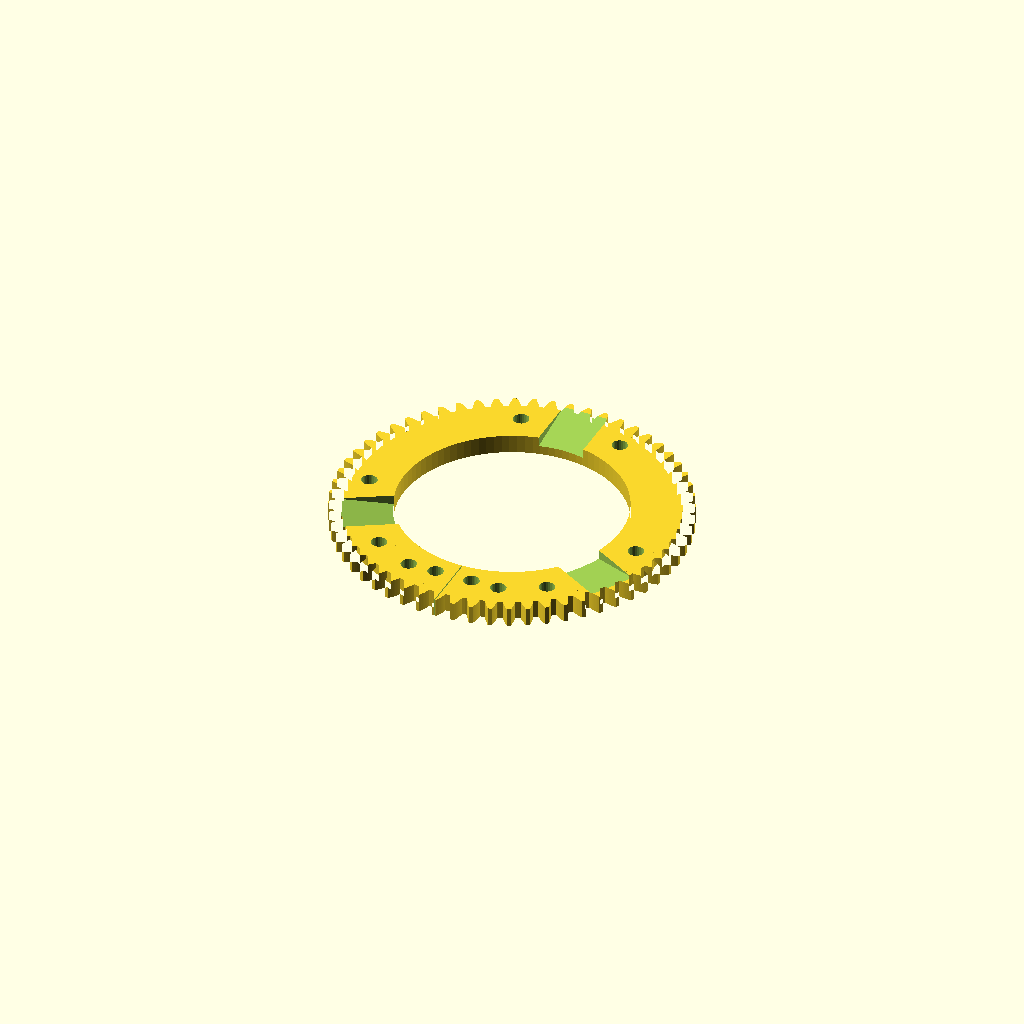
Cell 1: the model at its default parameters.
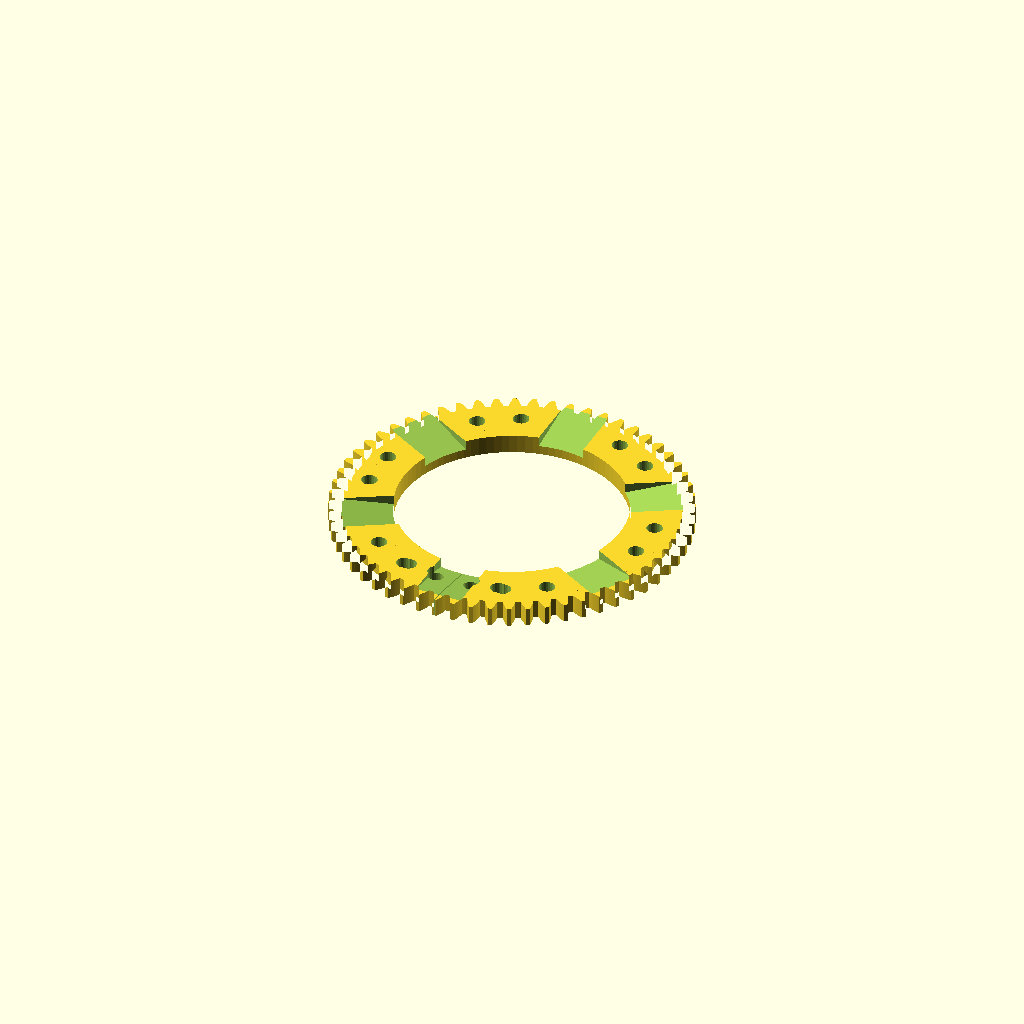
Cell 2 — n set to 6, the other parameters unchanged.
One fixed orthographic camera (rotation 55°, 0°, 25°; colour scheme Cornfield) for every cell.
OpenSCAD source file ferme/gps/gps_volant.scad:
use <../../config.scad>
use <../../libs/gears.scad>

$fs=$fs/2;
$fa=$fa/2;

n=3;
d = 150;
d2 =152;


e = 3;



//modul = 2; tooth_number1 = 20; tooth_number2 = 92;
//modul = 2.5; tooth_number1 = 20; tooth_number2 = 72;
modul = 3; tooth_number1 = 24; tooth_number2 = 60; //old 60

pressure_angle = 20;
//pressure_angle = 20;
helix_angle = 0;

//5120
lg_int = 47;
lg_int2 = 13;
h_int = 5;
a = 30;
colonne_d=56;
d_case = 145;

//same
//0 same
//1 5120
//2 mk3
tracteur = 2;




l = lg_int+10;
h2=h_int+5;

r_vis = 4.2;

module m8(l, r){
    cylinder(r=r_vis, l);
}

module couronne1(d_int, ang, h_int){
    lg_int = 25;
    
    l = lg_int+30;
    h2=10;
    
    d2=140;
    d3 = 140;

    difference(){
        
        union(){
            spur_gear (modul=modul, tooth_number=tooth_number2, width=10, bore=d_int, pressure_angle=pressure_angle, helix_angle=-helix_angle, optimized=true);
            
            for(i=[0:n]){
                rotate([0,0,i*360/n])hull(){
                    translate([-l/2,d2/2,0]) cylinder(r=9,h2);
                    translate([ l/2,d2/2,0]) cylinder(r=9,h2);
                }
            }
            
            rotate([0,0,0.5*360])hull(){
                translate([-10,d3/2,0]) cylinder(r=9,h2);
                translate([ 10,d3/2,0]) cylinder(r=9,h2);
            }
            
        }
        
        
        for(i=[0:n]){
            rotate([0,0,i*360/n]) translate([0,d_int/2,h2-h_int]) rotate([ang,0,0]) translate([-lg_int/2,-10,]) cube([lg_int, 100, 20]);
            
        
            for(j=[-1,1]){
                rotate([0,0,i*360/n])translate([j*l/2,d2/2,-1]) m8(200);
            }
            
            rotate([0,0,0.5*360])translate([-25,d3/2,-1])m8(200);;
            rotate([0,0,0.5*360])translate([-10,d3/2,-1])m8(200);;
            rotate([0,0,0.5*360])translate([ 10,d3/2,-1]) m8(200);;
            rotate([0,0,0.5*360])translate([25,d3/2,-1])m8(200);;
            
        }

        translate([0,-200,-1]) cube([0.5,200,100]);
        
        
    }
}

/**
 * IH
 **/

module couronne_ih(){
    difference(){
        
        union(){
            spur_gear (modul=modul, tooth_number=tooth_number2, width=10, bore=d_case, pressure_angle=pressure_angle, helix_angle=helix_angle, optimized=true);
            
            
            for(i=[0:n]){
                rotate([0,0,i*360/n])hull(){
                    translate([-l/2,d2/2,0]) cylinder(r=5,1);
                    translate([ l/2,d2/2,0]) cylinder(r=5,1);
                    translate([-l/2,d2/2,-1]) rotate([a,0,0]) translate([0,0,h2]) cylinder(r=6,1);
                    translate([ l/2,d2/2,-1]) rotate([a,0,0]) translate([0,0,h2]) cylinder(r=6,1);
                }
            }
            
        }
        
        
        for(i=[0:n]){
            for(j= [0,1]){
                rotate([0,0,i*360/n])translate([0,d2/2,-1]) rotate([a,0,0]) mirror([j,0,0])translate([-lg_int/2,-10,h2+1.1-h_int]) cube([lg_int2, 20, h_int]);
            }
            
            rotate([0,0,i*360/n])hull(){
                translate([-l/2,d2/2,-1]) rotate([a,0,0]) translate([0,0,h2+1]) cylinder(r=7,10);
                translate([ l/2,d2/2,-1]) rotate([a,0,0]) translate([0,0,h2+1]) cylinder(r=7,10);
            }
        
            for(j=[-1,1]){
                rotate([0,0,i*360/n])translate([j*l/2,d2/2,-1]) rotate([a,0,0]) m3(200);
                rotate([0,0,i*360/n])translate([j*l/2,d2/2,-1]) rotate([a,0,0]) m3_nut2(8);
            }
        }
        
        for(i=[120,240]){
            rotate([0,0,i])translate([0,d2/2,-1]) rotate([a,0,0]) m3(200);
            rotate([0,0,i])translate([0,d2/2,-1]) rotate([a,0,0]) m3_nut2(8);
        } 
        
        translate([0,0,-1]) cube([0.5,200,100]);
        for(i=[-5,5]){
            translate([i,d2/2,-1]) rotate([a,0,0]) m3(200);
            translate([i,d2/2,-1]) rotate([a,0,0]) m3_nut2(8);
        } 
        
    }
}

e_support = 5;
module support_couronne_ih(){
    difference(){
        union(){
            hull(){
                translate([-l/2,0,0]) cylinder(r=6,e_support);
                translate([ l/2,0,0]) cylinder(r=6,e_support);
            }
        }
        translate([-l/2,0,-1])  m4(200);
        translate([ 0,0,-1])  m4(200);
        translate([ l/2,0,-1])  m4(200);
    }
}

module support_couronne_ih2(){
    difference(){
        union(){
            hull(){
                translate([-l/2,0,0]) cylinder(r=6,e_support);
                translate([ l/2,0,0]) cylinder(r=6,e_support);
            }
        }
        translate([-l/2,0,-1])  m4(200);
        translate([ 5,0,-1])  m4(200);
        translate([ -5,0,-1])  m4(200);
        translate([ l/2,0,-1])  m4(200);
    }
}

x_vis_ih = 80;

module support_colonne_ih(){
    e = 40;
    r  = colonne_d/2+8;
    l = 120;
    lg= 60;
    
    difference(){
        union(){
            cylinder(r=r, e);
            translate([-l/2, -15, 0])cube([l, lg, e]);
        }
        translate([0, 0, -1]) cylinder(r=colonne_d/2, e+2);
        cube([150, 5, 150], center = true);
        
        for(i=[-1,1]){
            translate([i*x_vis_ih/2, -20, e/2]) rotate([-90,0,0]) m8(100, false);
        }
        
    }
    
}

module support_colonne2_ih(){
    y_vix = 52;
    difference(){
        union(){
            translate([-60,0,0]) cube([120,30,30]);
            for(i=[0,1]){
                mirror([i,0,0])translate([-60,30,0]) cube([30,30,30]);
            }
        }   
        translate([x_vis_ih/2,100,15])  rotate([90,0,0]) m8(200, false);
        translate([-x_vis_ih/2,100,15]) rotate([90,0,0]) m8(200, false);
        
        translate([x_vis_2/2,y_vix,-1])   m8(200, false);
        translate([-x_vis_2/2,y_vix,-1])  m8(200, false);
    }
    
    %translate([x_vis_2/2,y_vix,-1])   m8(200, false);
    %translate([-x_vis_2/2,y_vix,-1])  m8(200, false);
}


/**
 * SAME
 **/

lg_same_int = 25;
h_same_int = 30;
l_same = lg_same_int+30;
d_same = 120;
same_ang = 25;

module couronne_same(){
    couronne1(d_same, 25, 8);
}

module support_couronne_same(){
    difference(){
        union(){
            translate([-l_same/2-6,-6,0])cube([l_same+12, 12, e_support]);
        }
        translate([-l_same/2,0,-1])  m8(200);
        translate([ l_same/2,0,-1])  m8(200);
    }
}

module support_couronne_same2(){
    difference(){
        union(){
            translate([-l_same/2-6,-8,0])cube([l_same+12, 16, e_support]);
            hull(){
                translate([-lg_same_int/2-6,-8,0])cube([lg_same_int+12, 2, h_same_int+3]);
                translate([-lg_same_int/2-6,6,0])cube([lg_same_int+12, 2, h_same_int+3+16*sin(a)]);
            }
        }
        translate([-l_same/2,0,-1])  m8(200);
        translate([ l_same/2,0,-1])  m8(200);
        translate([0,-12,6]) rotate([a,0,0])cube([lg_same_int, 100, h_same_int+1], center = true);
    }
}

module support_couronne_same3(){
    l_support = 50;
    difference(){
        union(){
            hull(){
                translate([-l_support/2,0,0]) cylinder(r=8,e_support);
                translate([ l_support/2,0,0]) cylinder(r=8,e_support);
            }
        }
        translate([-l_support/2,0,-1])  m8(200);
        translate([-10,0,-1])  m8(200);
        translate([ 10,0,-1])  m8(200);
        translate([ l_support/2,0,-1])  m8(200);
    }
}


x_vis_same = 140;
x_vis_2 = 100;

module support_colonne_same2(){
    e = 20;
    lg_int = 95;
    l_int = 113;
    de=20;
    r  = 20;
    l = 160;
    lg= 70;
    x_vis2 = 140;
    a = -50;//-55
    
    difference(){
        union(){
            translate([-l/2, 5, 0])cube([l, lg, e]);
            
        }
        translate([0, 0, -1]) rotate([0,0,a])cube_arrondi(lg_int, l_int, e+3, r);
            
        for(i=[-1,1]){
            translate([i*x_vis2/2, -100, e/2]) rotate([-90,0,0]) cylinder(200, r=4.5);
        }
        
        cube([l+4, 12, 150], center = true);
    }
}

module support_colonne_same(){
    support_colonne_same2();
    rotate([0,0,180])support_colonne_same2();
}

module support_colonne_same3(){
    rotate([-90,0,0])support_colonne_same2();
}


/**
 * MK3
 **/

lg_mk3_int = 24; //24
h_mk3_int = 25; //25
l_mk3 = lg_mk3_int+30;
a_mk3 = 10;

x_vis_mk3 = 90;
module couronne_mk3(){
    couronne1(d_same, a_mk3, 5);
}

module support_couronne_mk3(){
    difference(){
        union(){
            translate([-l_same/2-8,-8,0])cube([l_same+18, 16, e_support]);
            intersection(){
                translate([0,-25,6]) rotate([a_mk3,0,0])cube([lg_mk3_int+12, 100, h_mk3_int+12], center = true);
                translate([-l_same/2-6,-8,0])cube([l_same+12, 16, 70]);
            }
        }
        translate([-l_same/2,0,-1])  m8(200);
        translate([ l_same/2,0,-1])  m8(200);
        translate([0,-25,6]) rotate([a_mk3,0,0])cube([lg_mk3_int, 100, h_mk3_int], center = true);
    }
}

module support_couronne_mk3_2(){
    difference(){
        union(){
            translate([-l_same/2-6,-8,0])cube([l_same+12, 16, e_support]);
        }
        translate([-25,0,-1])  m8(200);
        translate([-10,0,-1])  m8(200);
        translate([10,0,-1])  m8(200);
        translate([25,0,-1])  m8(200);
    }
}

module support_colonne_mk3(support = true){
    e = 30;
    r1  = 56/2;
    r2  = 76/2;
    dr = r2-r1;
    l = 120;
    lg= 70;
    
    difference(){
        union(){
            translate([-l/2, -lg/2, 0])cube([l, lg, e]);
            if(support){
                translate([-10, -lg/2, 0])cube([20, 10, e+15]);
            }
        }
        hull(){
            translate([-dr, 0, -1])cylinder(r=r1, e+40);
            translate([dr, 0, -1])cylinder(r=r1, e+40);
            
        }
        translate([-75, -3, -75]) cube([150, 150, 150]);
        
        for(i=[-1,1]){
            translate([i*x_vis_mk3/2, -50, e/2]) rotate([-90,0,0]) m8(100, false);
        }
        
    }
}


    
/**
 * Common
 **/



module couronne(mode2){
    echo(tracteur," ",mode2);
    if(tracteur == 0){
        if(mode2 == 0){
            couronne_same();
            for(i=[0:n]){
                rotate([0,0,(i+0.5)*360/n]) translate([0,-d2/2+6,-1]) translate([0,0,h2+1.5])  rotate([0,0,180])support_couronne_same2();
            }
            rotate([0,0,360*3/6]) translate([0,d2/2,-1]) translate([0,0,h2+1.5])  rotate([0,0,180])support_couronne_same3();
        } else if(mode2 == 1){
            couronne_same();
        } else if(mode2 == 2){
            translate([0, 00, 8]) rotate([-90,0,0]) support_couronne_same2();
            translate([0, 45, 8]) rotate([-90,0,0]) support_couronne_same2();
            translate([0, 90, 8]) rotate([-90,0,0]) support_couronne_same2();
            //translate([0, -10, 0]) support_couronne_same3();
            //translate([0, -30, 0]) support_couronne_same3();
        }
    } else if(tracteur == 1){
        if(mode2 == 0){
            couronne_ih();
            for(i=[0:n]){
                rotate([0,0,i*360/n]) translate([0,d2/2,-1]) rotate([a,0,0]) translate([0,0,h2+2])          support_couronne_ih();
            }
        } else if(mode2 == 1){
            couronne_ih();
        } else {
            translate([0,0,0]) support_couronne_ih();
            translate([0,20,0]) support_couronne_ih();
            translate([0,40,0]) support_couronne_ih2();
        }
    } else if(tracteur == 2){
        if(mode2 == 0){
            couronne_mk3();
            for(i=[0:n]){
                rotate([0,0,(i+0.5)*360/n]) translate([0,-d2/2+6,-1]) translate([0,0,h2+1.5])  rotate([0,0,180])support_couronne_mk3();
            }
            rotate([0,0,360*3/6]) translate([0,d2/2-6,-1]) translate([0,0,h2+1.5])  rotate([0,0,180])support_couronne_mk3_2();
        } else if(mode2 == 1){
            couronne_mk3();
        } else if(mode2 == 2){
            rotate([-90,0,0]) support_couronne_mk3();
        } else if(mode2 == 3){
            support_couronne_mk3_2();
        }
    }
    
}

module support_colonne(mode2){
    if(tracteur == 0){
        support_colonne_same();
    } else if(tracteur == 1){
        support_colonne_ih();
    } else if(tracteur == 2){
        support_colonne_mk3();
    }
    
}

module support_colonne2(mode2){
    if(tracteur == 0){
        support_colonne2_same();
    } else {
        support_colonne2_ih();
    }
    
}



pignon_r = 6/2;
module pignon(){
    difference(){
        union(){
            spur_gear (modul=modul, tooth_number=tooth_number1, width=12, bore=2, pressure_angle=pressure_angle, helix_angle=helix_angle, optimized=true);
            cylinder(r= 18, 30);
            
        }
        cylinder(r=pignon_r, 35, $fn=16);
        
        //translate([7,0,20])rotate([0,-90,0])m3_nut(10);
        //translate([0,0,20])rotate([0,90,0])m3(20);
        
        for(i=[0,1]){
            mirror([i,0,0])translate([-8,0,21])rotate([0,-90,180])support_nut(8, 20, 2);
        }
    }

}

module pignon2(){
    difference(){
        spur_gear (modul=modul, tooth_number=tooth_number1, width=12, bore=2, pressure_angle=pressure_angle, helix_angle=helix_angle, optimized=false);
        translate([0,0,-1])cylinder(r=4.5, 35, $fn=16);
        translate([0,0,5])cylinder(r=58/2, 35);
        
        //translate([7,0,20])rotate([0,-90,0])m3_nut(10);
        //translate([0,0,20])rotate([0,90,0])m3(20);
        
        for(i=[0:6]){
            rotate([0,0,i*60]) translate([24,0,-1])cylinder(r=5/2, 35);;
        }
    }

}





r_moteur = 38/2;
module moteur(){
    translate([0,0,-90])cylinder(r=r_moteur, 90);
    for(i=[0, 60, 120, 180, 240, 300]){
         rotate([0,0,i]) translate([31/2, 0,0]) cylinder(r=3/2, 5);
    }
    
    translate([0, 7,0]) cylinder(r=13/2, 5);
    translate([0, 7,0]) cylinder(r=6/2, 10);
}

r_moteur2 = 46.5/2;
module moteur2(){
    translate([0,0,0])cylinder(r=r_moteur2, 130);
    //translate([0,0,80])cylinder(r=r_moteur+4, 40);
    for(i=[0, 90, 180, 270]){
         rotate([0,0,i]) translate([37.5/2, 0,-5]) cylinder(r=4.5/2, 10);
    }
    for(i=[0, 90, 180, 270]){
         translate([0, 0, 88]) rotate([90,0,i]) cylinder(r=12, 80 , center=true);
    }
    translate([0, 0,-5]) cylinder(r=27/2, 10);
    translate([0, 0,-40]) cylinder(r=6/2, 50);
    translate([-10, 0, 115]) cube([20, 80, 20]);
}




r_support = 20;

module support_moteur3(x_vis = 100){
    l = x_vis+20;
    
    
    h2=50;
    h=130;
    x_moteur = 0;
    y_moteur = 10;
    
    x1= x_vis/2-1;
    x2= x_vis/2+r_support/2+2;
    x3= x_vis/2+r_support/2+2;
    
    difference(){
        union(){
            hull(){
                translate([0,y_moteur,0])cylinder(h2,r=52/2);
                translate([x_vis/2,0,0]) cylinder(h2,r=12);
                translate([-x1,0,0]) cylinder(h2,r=r_support+3);
                translate([-x2,0,0]) cylinder(h2,r=r_support+3);
            }
            translate([0,y_moteur,0])cylinder(h,r=52/2);
            
            translate([-x3,r_support/2+13,0])cylinder(h2,r=4);
            translate([-x3,-(r_support/2+13),0])cylinder(h2,r=4);
        }
        
        
        translate([x_vis/2,0,-1]) m8(h+2);
        hull(){
            translate([-x1,0,3]) cylinder(h+2,r=r_support);
            translate([-x2,0,3]) cylinder(h,r=r_support);
        }
        hull(){
            translate([-x1,0,-1]) cylinder(h+2,r=r_support-2);
            translate([-x2,0,-1]) cylinder(h+2,r=r_support-2);
        }
        
        translate([-x3,r_support/2+13,-1])cylinder(h+2,r=2);
        translate([-x3,-(r_support/2+13),-1])cylinder(h+2,r=2);
        
        translate([0,0,-78]) hull(){
                rotate([90,0,0]) translate([-7,0,0])cylinder(r=3, 100);
                rotate([90,0,0]) translate([7,0,0])cylinder(r=3, 100);
            }
        
        translate([x_moteur,y_moteur,2]) cylinder(h+2,r=r_moteur);
            
        translate([x_moteur,y_moteur,2]) moteur2();
    }
   
    
    %translate([x_moteur,y_moteur,2]) moteur2();
    
    mode2 = 2;
    if(mode2==1){
        color("blue")translate([-x_vis/2,-r_support/2-2,25]) rotate([0,180,90+0]) support_moteur3_bis();
    } else if(mode2==2){
        color("blue")translate([-x_vis/2,r_support/2+2,25]) rotate([0,180,90+180]) support_moteur3_bis();
    }
}

module support_moteur3_bis(x_vis = 60){
    h1 = 20;
    h2 = h1+20;
    translate([-(r_support-8),0])difference(){
        union(){
            cylinder(r = r_support-1,h1);
            cylinder(r = r_support-3,h2);
        }
        translate([r_support-8,0,-1]) m8(100);
        //%translate([0,0,h2-8]) rotate([90,0,0]) translate([0,0,-50])m8(100);
        translate([0,0,h2-8]) rotate([-90,-90,90]) support_nut(8, 100, 100);
        
    }
    
}

module support_moteur1(x_vis = 100){
    l = x_vis+20;
    y_vis = -14;
    lg = 0;
    
    h=130;
    h2=80;
    x_moteur = 0;
    
    difference(){
        union(){
            hull(){
                cylinder(h2,r=52/2);
                translate([x_vis/2,y_vis,0]) cylinder(h2,r=12);
                translate([-x_vis/2,y_vis,0]) cylinder(h2,r=12);
                
            }
            cylinder(h,r=52/2);
        }
            
        
        
        translate([-x_vis/2,y_vis,-1]) cylinder(h+2,r=5);
        translate([x_vis/2,y_vis,-1]) cylinder(h+2,r=5);
        
        
        /*hull(){
            translate([x_moteur,0,45]) cube([45,200,2], center = true);
            translate([x_moteur,0,h]) cube([80,200,2], center = true);
        }*/
        translate([x_moteur,0,3]) rotate([0,0,135])moteur2();
        
        translate([35,0,h2/2]) rotate([90,0,0]) cylinder(r=3, 100, center=true);
    }
    %translate([x_moteur,0,3 ]) rotate([0,0,135])moteur2();
}


module support_moteur2(x_vis = 100){
    l = x_vis+20;
    y_vis = -14;
    y_vis2 = y_vis;
    lg = 0;
    
    h=130;
    h2=80;
    x_moteur = 0;
    
    a = 5;
    difference(){
        union(){
            hull(){
                cylinder(h2,r=52/2);
                translate([x_vis/2,y_vis,0]) cylinder(h2,r=12);
                for(i=[-a,a]){
                    translate([x_vis/2-x_vis*cos(i*1),y_vis-x_vis*sin(i*1),0]) cylinder(h2,r=12);
                
                }
                
            }
            cylinder(h,r=52/2);
        }
            
        
        for(i=[-a:a]){
            translate([x_vis/2-x_vis*cos(i*1),y_vis-x_vis*sin(i*1),-1]) cylinder(h2+2,r=5);
        }
        
        translate([-x_vis/2+15,y_vis2,15]) rotate([0,90,0])support_nut(8,30, 10);
        translate([-x_vis/2+15,y_vis2,h2-15]) rotate([0,-90,180])support_nut(8,30, 10);
          
        
        translate([-x_vis/2,y_vis,-1]) cylinder(h+2,r=5);
        translate([x_vis/2,y_vis,-1]) cylinder(h+2,r=5);
        
        
        /*hull(){
            translate([x_moteur,0,45]) cube([45,200,2], center = true);
            translate([x_moteur,0,h]) cube([80,200,2], center = true);
        }*/
        translate([x_moteur,0,3]) rotate([0,0,135])moteur2();
        
        translate([35,0,h2/2]) rotate([90,0,0]) cylinder(r=3, 100, center=true);
    }
    %translate([x_moteur,0,3 ]) rotate([0,0,135])moteur2();
}


module support_moteur_same(){
   
   
    support_moteur3(80);
}


mode=1;
if(mode==0){
    couronne(mode);
    
    translate([0,125,5]) rotate([-180,0,8]) pignon2();
    
    
    
    translate([0,0,-160]) support_colonne(mode);
    translate([0,75,-160]) support_colonne2();

    translate([0,120,-25])rotate([-180,0,180]) support_moteur1();
    
} else if(mode==1){
   couronne(mode);
} else if(mode==2){
   couronne(2);
}  else if(mode==3){
   couronne(3);
} else if(mode==4){
   pignon2();
} else if(mode==5){
   rotate([0,0, 0])support_moteur1();
} else if(mode==6){
   rotate([0,0, 0])support_moteur3_bis();
} else if(mode==7){
    rotate([90,0, 0])support_colonne();
} else if(mode==8){
   support_moteur_same();
} else if(mode==9){
   support_capteur2();
}


//

//moteur2();

//support_moteur();
Customizer parameters (derived from the source; name, type, default, range or options):
n: number, default 3
d: number, default 150
d2: number, default 152
e: number, default 3
pressure_angle: number, default 20
helix_angle: number, default 0
lg_int: number, default 47
lg_int2: number, default 13
h_int: number, default 5
a: number, default 30
colonne_d: number, default 56
d_case: number, default 145
tracteur: number, default 2
r_vis: number, default 4.2
